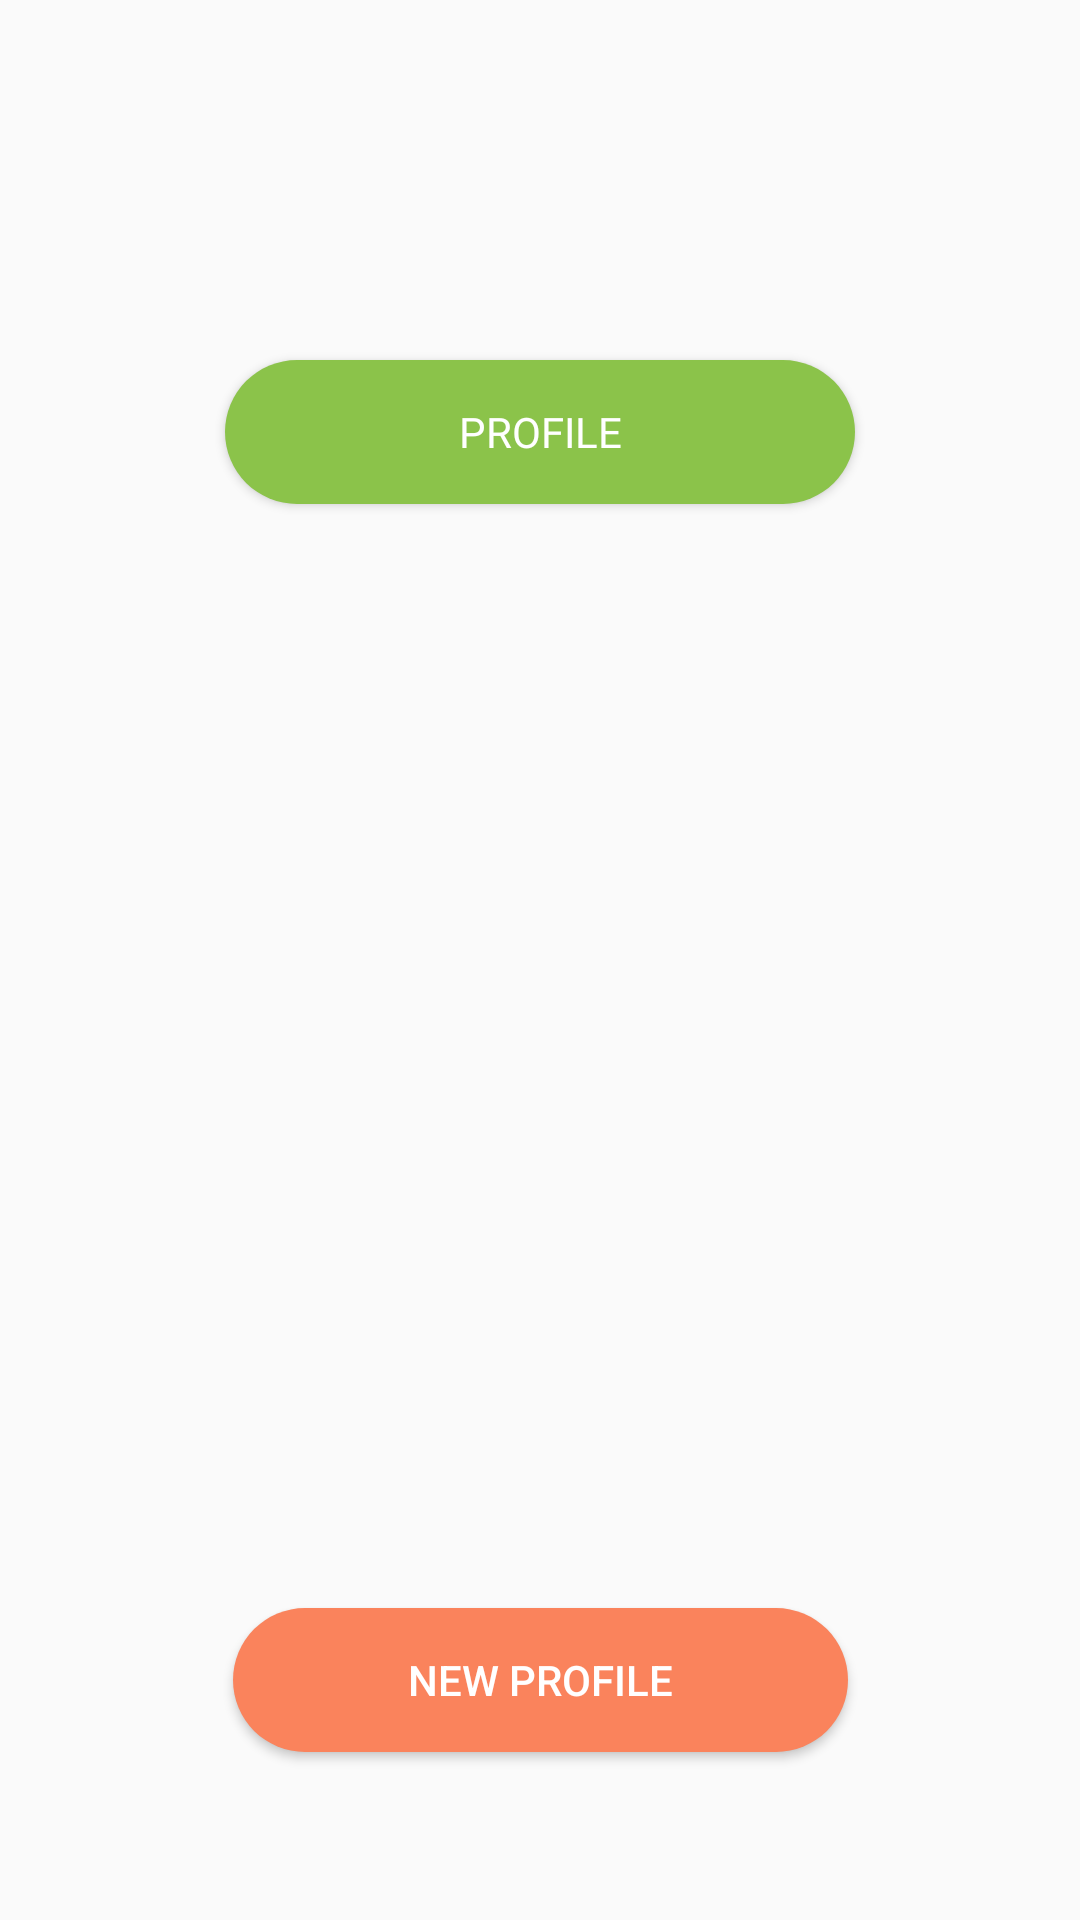

Layout XML and referenced resources for this Android screen:
<!-- AndroidManifest.xml: application theme Theme.AppCompat.Light.NoActionBar -->
<!-- res/layout/activity_main.xml -->
<?xml version="1.0" encoding="utf-8"?>

<android.support.constraint.ConstraintLayout xmlns:android="http://schemas.android.com/apk/res/android"
    xmlns:app="http://schemas.android.com/apk/res-auto"
    xmlns:tools="http://schemas.android.com/tools"
    android:layout_width="match_parent"
    android:layout_height="match_parent"
    tools:context=".MainActivity">

    <Button
        android:id="@+id/profile_btn"
        android:layout_width="210dp"
        android:layout_height="wrap_content"
        android:layout_marginTop="120dp"
        android:background="@drawable/button_green_background"
        android:fontFamily="@font/cantarell"
        android:text="profile"
        android:textColor="?attr/colorBackgroundFloating"
        app:layout_constraintEnd_toEndOf="parent"
        app:layout_constraintStart_toStartOf="parent"
        app:layout_constraintTop_toTopOf="parent" />

    <Button
        android:id="@+id/profile_view"
        android:layout_width="205dp"
        android:layout_height="wrap_content"
        android:layout_marginBottom="56dp"
        android:background="@drawable/button_background"
        android:text="@string/new_profile"
        android:textColor="?attr/colorBackgroundFloating"
        app:layout_constraintBottom_toBottomOf="parent"
        app:layout_constraintEnd_toEndOf="parent"
        app:layout_constraintStart_toStartOf="parent" />

</android.support.constraint.ConstraintLayout>
<!-- resources referenced by this layout -->
<resources>
  <!-- drawable button_background (drawable) -->
  <?xml version="1.0" encoding="utf-8"?>
  
  <shape xmlns:android="http://schemas.android.com/apk/res/android">
  
      <solid android:color="@color/colorprimary2"/>
      <corners android:radius="30dp"/>
  
  </shape>
  <!-- drawable button_green_background (drawable) -->
  <?xml version="1.0" encoding="utf-8"?>
  
  <shape xmlns:android="http://schemas.android.com/apk/res/android">
  
      <solid android:color="@color/colorAccent"/>
      <corners android:radius="30dp"/>
  
  </shape>
  <string name="new_profile">New Profile</string>
  <color name="colorprimary2">#fa835c</color>
  <color name="colorAccent">#8bc34a</color>
</resources>
